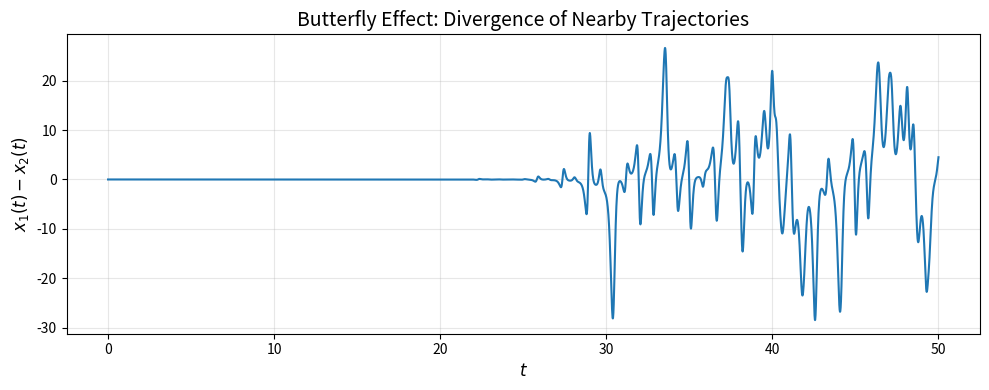

This figure's Python source:
import numpy as np
from scipy.integrate import odeint
import matplotlib.pyplot as plt

sigma = 10; rho = 28; beta = 8 / 3
def lorenz(state, t):
    x, y, z = state
    return [sigma*(y-x), rho*x-y-x*z, x*y-beta*z]

np.random.seed(2)
t = np.linspace(0, 50, 5000)

# 两个接近的初始值
s01 = np.random.rand(3)
s02 = s01 + 1e-6

sol1 = odeint(lorenz, s01, t)
sol2 = odeint(lorenz, s02, t)

# 绘制 x 分量的差值
plt.figure(figsize=(10, 4))
plt.plot(t, sol1[:, 0] - sol2[:, 0], '-')
plt.xlabel('$t$', fontsize=12)
plt.ylabel('$x_1(t) - x_2(t)$', fontsize=12)
plt.title('Butterfly Effect: Divergence of Nearby Trajectories', fontsize=14)
plt.grid(True, alpha=0.3)
plt.tight_layout()
plt.savefig('butterfly_effect.png', dpi=150)
plt.show()
